Run: headless pygame with SDL's dummy video driver; simulated clock (each Clock.tick advances the game by its frame time, no real sleeping); random seed 0; keys injected as events and as key.get_pressed() state; mouse plan: one left click at the window centre at the start of phase 2, then a move to the lower-right quarter at the start of phase 3.
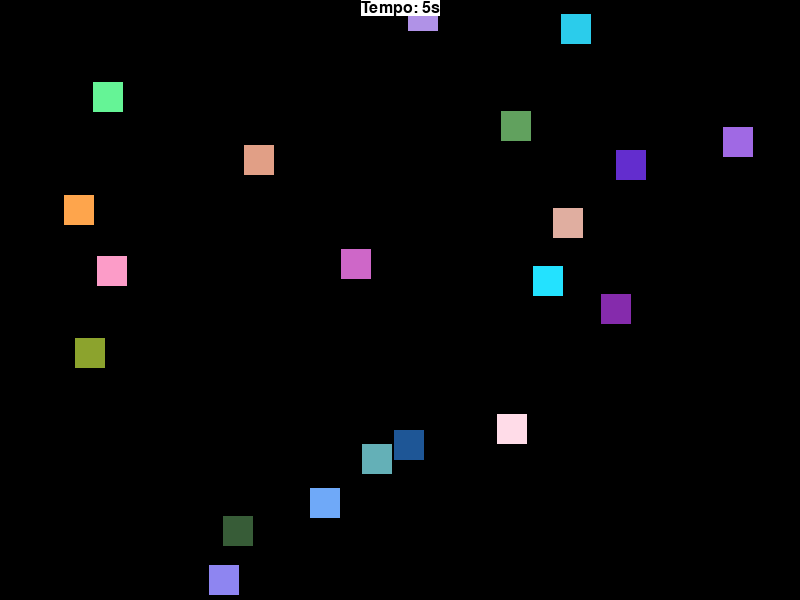
Frame 1 of 4 · flips 1–60 · no input
Frame 2 of 4 · flips 61–180 · clicked the window centre · tapped SPACE, RETURN · held RIGHT (→), D · screen unchanged from frame 1, image omitted
Frame 3 of 4 · flips 181–300 · moved the mouse to the lower-right quarter · held DOWN (↓), S · screen unchanged from frame 2, image omitted
Frame 4 of 4 · flips 301–420 · held LEFT (←), A, UP (↑), W · screen unchanged from frame 3, image omitted

The pygame program that drew these frames:

#iniciando a tela.
import random
import pygame
pygame.init()
largura_tela = 800
altura_tela = 600
tela = pygame.display.set_mode((largura_tela,altura_tela))
clock = pygame.time.Clock()
quadrados_iniciais = 20
terminou = False
preto = (0, 0, 0)
branco = (255, 255, 255)
pontos = 0

class Quadradinhos():
    def __init__(self):
        self.largura = 30
        self.altura = 30
        self.x = random.randint(0, largura_tela-self.largura)
        self.y = random.randint(0, altura_tela-self.altura)
        self.area = pygame.Rect(self.x, self.y, self.largura, self.altura)
        self.cor = (random.randint(20,255), random.randint(20,255), random.randint(20,255))
    def desenha(self, tela):
        pygame.draw.rect(tela, self.cor, self.area)

def mostra_tempo(tempo,pontos):
    fonte = pygame.font.Font(None, 24)
    text = fonte.render("Tempo: " + str(tempo) + "s",f'Pontuação:{pontos}', 1, branco)
    textpos = text.get_rect(centerx=tela.get_width()/2)
    tela.blit(text, textpos)
def mostra_pontuação_final(tela,pontos):
    tela.fill(preto)
    font = pygame.font.Font(None,36)
    text = font.render(f"Pontuação:{str(pontos)} quadradinhos",1,branco)
    textpos = text.get_rect(center=(tela.get_width() / 2, tela.get_height() / 2))
    tela.blit(text, textpos)

lista = []
for i in range(0,quadrados_iniciais):
    q = Quadradinhos()
    q.desenha(tela)
    lista.append(q)


while not terminou:
    pontos = 0
    for event in pygame.event.get():
        if event.type == pygame.MOUSEBUTTONDOWN and event.button == 1:
            pos = pygame.mouse.get_pos()
            for q in lista:
                if q.area.collidepoint(pos):
                    lista.remove(q)
                    pontos = pontos + 1

        if event.type == pygame.QUIT:
            terminou = True
    conta_clocks = 0
    conta_segundos = 5
    conta_clocks = conta_clocks+1
    if conta_clocks ==50:
        if conta_segundos >= 0:
            conta_segundos =conta_segundos - 1
        conta_clocks = 0
        q = Quadradinhos()
        lista.append(q)

    if conta_segundos >= 0:
        tela.fill(preto)

        for i in lista:
            i.desenha(tela)

        mostra_tempo(conta_segundos,pontos)
    else:

        mostra_pontuação_final(tela, pontos)

        for q in lista:
            lista.remove(q)





    pygame.display.update()

    clock.tick(50)
pygame.display.quit()
pygame.quit()


pygame.quit()
